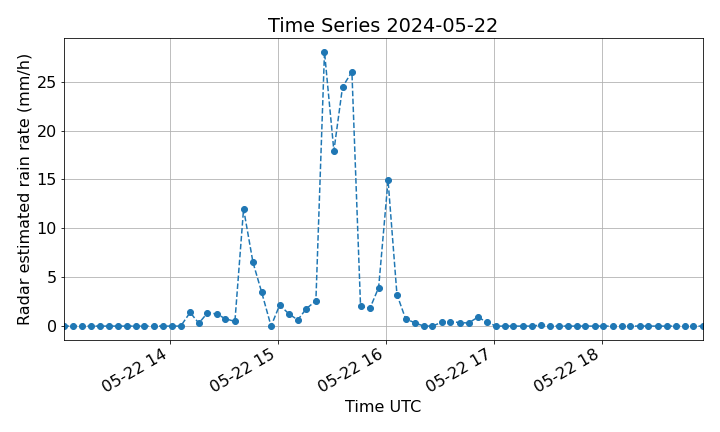

The file beside this chart, header and first rows:
# Weather radar timeseries data file
# Comment lines are preceded by "#"
# Description:
# Time series of a weather radar data ov…
# Location [lon, lat, alt]: [9.0833, 45.72, 309.6]
# Nominal antenna coordinates used [az, el, r]: [np.float64(318.59484964967345), np.float64(0.2962626248243506), np.float64(13266.972139105752)]
# Data: Radar estimated rain rate (mm/h)
# Fill Value: -9999.0
# Start: 2024-05-22 13:00:52 UTC
#
date, az, el, r, value
2024-05-22 13:00:52.849000, 319, 0.7031, 13350, 0.0
2024-05-22 13:06:08.348000, 319, 0.7059, 13350, 0.0
2024-05-22 13:10:56.579000, 319, 0.6976, 13350, 0.0
2024-05-22 13:16:08.967000, 319.1, 0.6757, 13350, 0.0
2024-05-22 13:20:59.176000, 319, 0.6812, 13350, 0.0
2024-05-22 13:26:11.080000, 319, 0.6976, 13350, 0.0
2024-05-22 13:30:57.713000, 319, 0.7031, 13350, 0.0
2024-05-22 13:36:08.860000, 319.1, 0.7114, 13350, 0.0
2024-05-22 13:40:57.655000, 319, 0.6976, 13350, 0.0
2024-05-22 13:45:47.668000, 319, 0.6812, 13350, 0.0
2024-05-22 13:50:58.824000, 319, 0.6921, 13350, 0.0
2024-05-22 13:55:48.395000, 319, 0.6866, 13350, 0.0
2024-05-22 14:01:00.201000, 319, 0.6921, 13350, 0.0
2024-05-22 14:05:56.916000, 319, 0.6866, 13350, 0.0
2024-05-22 14:11:09.059000, 319, 0.6757, 13350, 1.394
2024-05-22 14:15:59.005000, 319, 0.7031, 13350, 0.2904
2024-05-22 14:20:47.376000, 319.1, 0.6921, 13350, 1.349
2024-05-22 14:25:59.866000, 319, 0.6921, 13350, 1.243
2024-05-22 14:30:47.606000, 319, 0.6812, 13350, 0.7397
2024-05-22 14:36:02.100000, 319, 0.6757, 13350, 0.4812
2024-05-22 14:40:51.331000, 319, 0.6866, 13350, 11.99
2024-05-22 14:46:05.115000, 319.1, 0.6757, 13350, 6.508
2024-05-22 14:50:54.132000, 319, 0.7059, 13350, 3.466
2024-05-22 14:56:07.044000, 319.1, 0.7086, 13350, 0.0
2024-05-22 15:00:55.639000, 319, 0.7086, 13350, 2.152
2024-05-22 15:06:08.421000, 319.1, 0.7086, 13350, 1.232
2024-05-22 15:10:58.467000, 319, 0.6976, 13350, 0.6319
2024-05-22 15:15:47.934000, 319, 0.6757, 13350, 1.794
2024-05-22 15:21:02.292000, 319, 0.6702, 13350, 2.58
2024-05-22 15:25:49.130000, 319, 0.6812, 13350, 28.03
2024-05-22 15:31:02.361000, 319, 0.6757, 13350, 17.92
2024-05-22 15:35:50.396000, 319, 0.6757, 13350, 24.45
2024-05-22 15:41:03.802000, 319, 0.6757, 13350, 26.01
2024-05-22 15:45:51.280000, 319, 0.6702, 13350, 2.032
2024-05-22 15:51:04.900000, 319, 0.6757, 13350, 1.813
2024-05-22 15:55:54.475000, 319, 0.7031, 13350, 3.937
2024-05-22 16:01:08.236000, 319, 0.7031, 13350, 14.91
2024-05-22 16:06:05.122000, 319, 0.6921, 13350, 3.223
2024-05-22 16:10:54.433000, 319, 0.7086, 13350, 0.7438
2024-05-22 16:16:09.507000, 319, 0.7141, 13350, 0.3252
2024-05-22 16:20:57.576000, 319, 0.6729, 13350, 0.0
2024-05-22 16:25:47.618000, 319, 0.7086, 13350, 0.0
2024-05-22 16:31:00.638000, 319, 0.6702, 13350, 0.3951
2024-05-22 16:35:48.562000, 319, 0.6894, 13350, 0.4668
2024-05-22 16:41:02.787000, 319, 0.6757, 13350, 0.3524
2024-05-22 16:45:51.723000, 319, 0.6921, 13350, 0.3166
2024-05-22 16:51:05.311000, 319, 0.6866, 13350, 0.9124
2024-05-22 16:55:54.319000, 319, 0.7086, 13350, 0.4203
2024-05-22 17:01:08.902000, 319, 0.7169, 13350, 0.0
2024-05-22 17:05:57.062000, 319, 0.6702, 13350, 0.0
... 22 more rows
